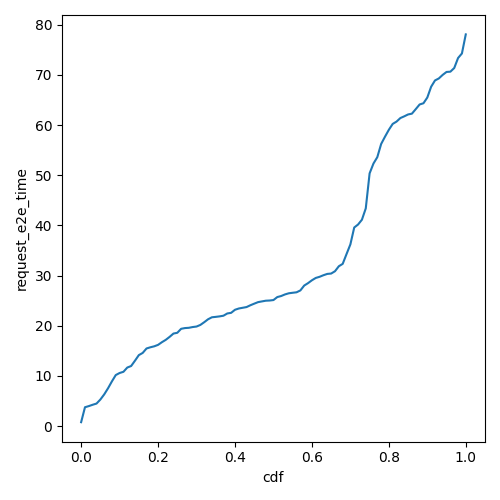

The table this chart was drawn from, first rows:
cdf, request_e2e_time
0.0, 0.7811
0.01, 3.763
0.02, 3.99
0.03, 4.257
0.04, 4.495
0.05, 5.299
0.06, 6.324
0.07, 7.55
0.08, 8.914
0.09, 10.18
0.1, 10.59
0.11, 10.83
0.12, 11.68
0.13, 11.98
0.14, 13.04
0.15, 14.15
0.16, 14.59
0.17, 15.48
0.18, 15.71
0.19, 15.91
0.2, 16.2
0.21, 16.73
0.22, 17.2
0.23, 17.79
0.24, 18.45
0.25, 18.6
0.26, 19.4
0.27, 19.54
0.28, 19.6
0.29, 19.75
0.3, 19.85
0.31, 20.17
0.32, 20.71
0.33, 21.3
0.34, 21.7
0.35, 21.78
0.36, 21.88
0.37, 22.01
0.38, 22.46
0.39, 22.58
0.4, 23.19
0.41, 23.45
0.42, 23.59
0.43, 23.73
0.44, 24.09
0.45, 24.41
0.46, 24.72
0.47, 24.86
0.48, 25
0.49, 25.04
0.5, 25.13
0.51, 25.73
0.52, 25.93
0.53, 26.25
0.54, 26.48
0.55, 26.58
0.56, 26.68
0.57, 27.05
0.58, 28.02
0.59, 28.51
... 41 more rows
